Run: headless pygame with SDL's dummy video driver; simulated clock (each Clock.tick advances the game by its frame time, no real sleeping); random seed 0; keys injected as events and as key.get_pressed() state; mouse plan: one left click at the window centre at the start of phase 2, then a move to the lower-right quarter at the start of phase 3.
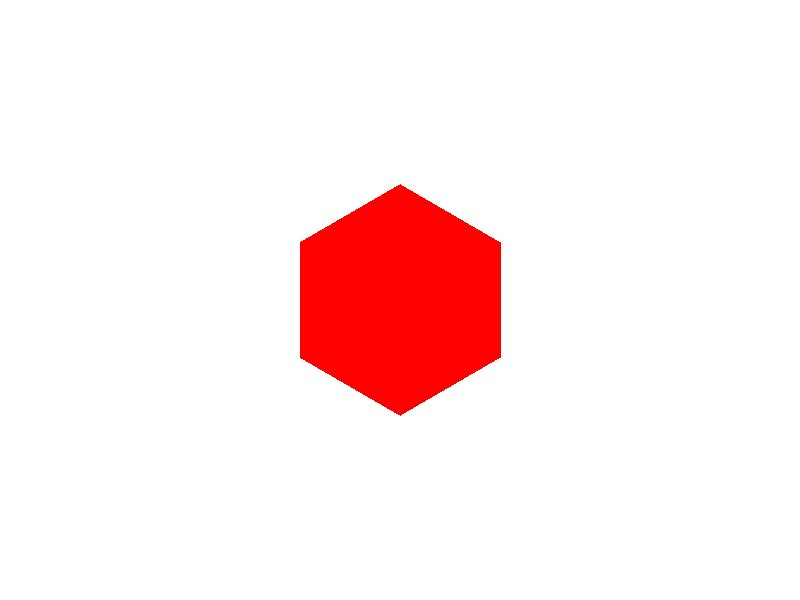
Frame 1 of 4 · flips 1–60 · no input
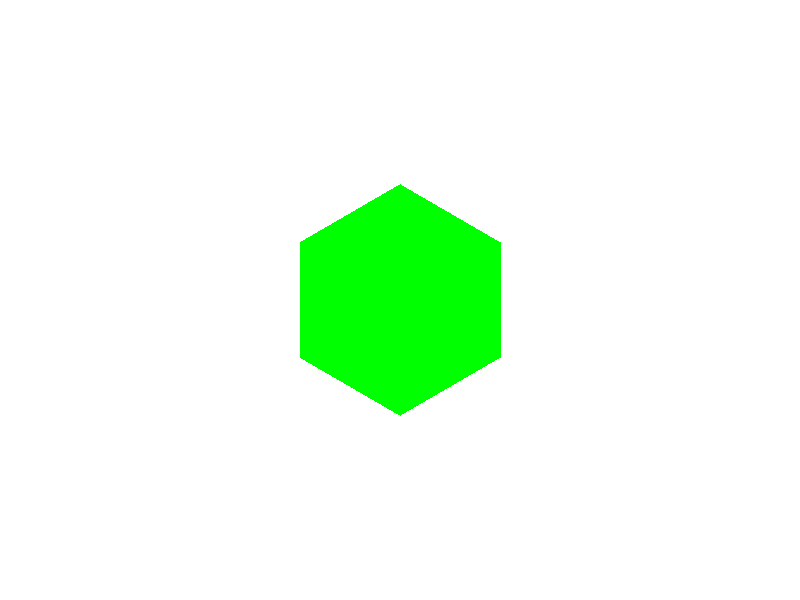
Frame 2 of 4 · flips 61–180 · clicked the window centre · tapped SPACE, RETURN · held RIGHT (→), D
Frame 3 of 4 · flips 181–300 · moved the mouse to the lower-right quarter · held DOWN (↓), S · screen unchanged from frame 2, image omitted
Frame 4 of 4 · flips 301–420 · held LEFT (←), A, UP (↑), W · screen unchanged from frame 3, image omitted

The pygame program that drew these frames:

import pygame
import math


class Hexagon:
    def __init__(self, center, size, color):
        self.center = center
        self.radius_of_circle = size/math.cos(math.radians(30))
        self.color = color
        self.height = size
        self.used = False
        self.occupated_by = None  # 'Green' -first player 'Red' -second player

    def draw(self, win):
        points = self.get_points()
        pygame.draw.polygon(win, self.color, points, 0)

    def get_points(self):
        points = []
        for i in range(6):
            angle_deg = 30 + 60 * i
            angle_rad = math.radians(angle_deg)
            x = self.center[0] + self.radius_of_circle * math.cos(angle_rad)
            y = self.center[1] + self.radius_of_circle * math.sin(angle_rad)
            points.append((int(x), int(y)))
        return points

    def clicked(self, pos):
        if self.used:
            return False
        points = self.get_points()
        is_odd = False

        for (x1, y1), (x2, y2) in zip(points, points[1:] + [points[0]]):
            if (y1 < pos[1] and y2 >= pos[1] or y2 < pos[1] and y1 >= pos[1]) and (x1 <= pos[0] or x2 <= pos[0]): #ray casting algorithm
                if x1 + (pos[1] - y1) / (y2 - y1) * (x2 - x1) < pos[0]:
                    is_odd = not is_odd

        if is_odd:
            self.used = True
        return is_odd


def exemple_hexagon():
    import sys
    pygame.init()
    win = pygame.display.set_mode((800, 600))
    hexagon = Hexagon((400, 300), 100, (255, 0, 0))

    clock = pygame.time.Clock()
    run = True
    while run:
        clock.tick(60)
        for event in pygame.event.get():
            if event.type == pygame.QUIT:
                run = False
            if event.type == pygame.MOUSEBUTTONUP:
                pos = pygame.mouse.get_pos()
                if hexagon.clicked(pos):
                    hexagon.color = (0, 255, 0)

        win.fill((255, 255, 255))
        hexagon.draw(win)
        pygame.display.update()

    pygame.quit()
    sys.exit()


if __name__ == "__main__":
    exemple_hexagon()
